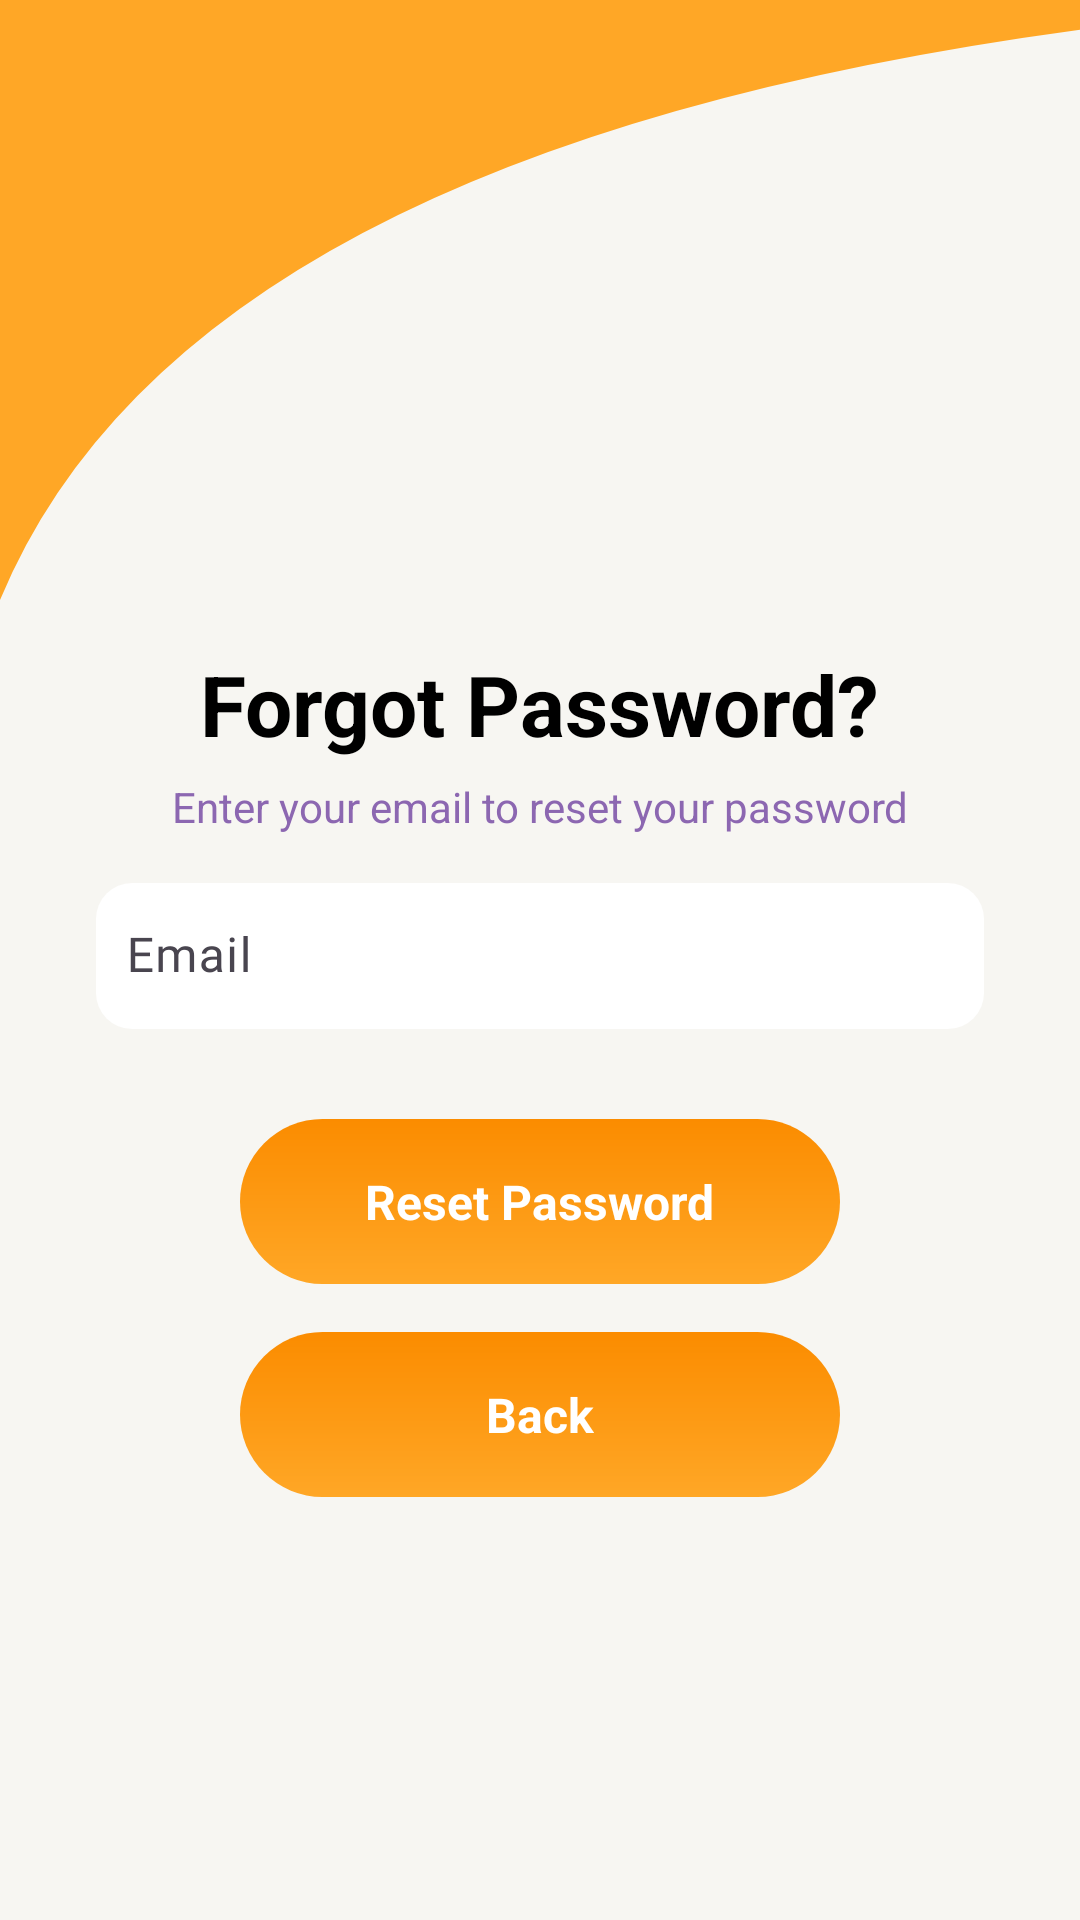

Reconstruct the res/layout file that produces this screen, plus the resources it refers to.
<!-- AndroidManifest.xml: application theme Theme.PaidSub -->
<!-- res/layout/fragment_forgot_password.xml -->
<?xml version="1.0" encoding="utf-8"?>
<layout xmlns:android="http://schemas.android.com/apk/res/android"
    xmlns:app="http://schemas.android.com/apk/res-auto"
    xmlns:tools="http://schemas.android.com/tools">

    <data>
        <variable
            name="viewModel"
            type="com.example.savourit.feature.auth.ForgotPasswordViewModel" />
    </data>

    <androidx.constraintlayout.widget.ConstraintLayout
        android:layout_width="match_parent"
        android:layout_height="match_parent"
        android:background="@color/background_color"
        tools:context=".feature.auth.ForgotPasswordFragment">

        
        <ImageView
            android:id="@+id/curved_top"
            android:layout_width="match_parent"
            android:layout_height="200dp"
            android:src="@drawable/top_background_shape"
            android:scaleType="fitXY"
            app:layout_constraintTop_toTopOf="parent" />

        
        <TextView
            android:id="@+id/forgot_password_title"
            android:layout_width="wrap_content"
            android:layout_height="wrap_content"
            android:text="Forgot Password?"
            android:textSize="28sp"
            android:textStyle="bold"
            android:textColor="@color/black"
            app:layout_constraintTop_toBottomOf="@id/curved_top"
            app:layout_constraintStart_toStartOf="parent"
            app:layout_constraintEnd_toEndOf="parent"
            android:layout_marginTop="16dp" />

        
        <TextView
            android:id="@+id/forgot_password_subtitle"
            android:layout_width="wrap_content"
            android:layout_height="wrap_content"
            android:text="Enter your email to reset your password"
            android:textSize="14sp"
            android:textColor="@color/lavender"
            app:layout_constraintTop_toBottomOf="@id/forgot_password_title"
            app:layout_constraintStart_toStartOf="parent"
            app:layout_constraintEnd_toEndOf="parent"
            android:layout_marginTop="6dp" />

        
        <com.google.android.material.textfield.TextInputLayout
            android:id="@+id/email_layout"
            android:layout_width="0dp"
            android:layout_height="wrap_content"
            android:hint="Email"
            android:layout_marginTop="16dp"
            app:boxBackgroundMode="filled"
            app:boxBackgroundColor="@color/white"
            app:boxCornerRadiusTopStart="12dp"
            app:boxCornerRadiusTopEnd="12dp"
            app:boxCornerRadiusBottomStart="12dp"
            app:boxCornerRadiusBottomEnd="12dp"
            app:hintEnabled="true"
            app:boxStrokeWidth="0dp"
            app:boxStrokeWidthFocused="0dp"
            app:hintAnimationEnabled="true"
            app:hintTextAppearance="@style/TextInputHintTextAppearance"
            app:layout_constraintEnd_toEndOf="parent"
            app:layout_constraintStart_toStartOf="parent"
            app:layout_constraintTop_toBottomOf="@id/forgot_password_subtitle"
            android:layout_marginHorizontal="32dp">

            <com.google.android.material.textfield.TextInputEditText
                android:id="@+id/et_email"
                style="@style/TextInputEditText"
                android:inputType="textEmailAddress"
                android:background="@null"
                android:textColor="@color/black"
                android:textSize="16sp"
                android:paddingStart="10dp"
                android:paddingBottom="10dp"
                android:fontFamily="@font/roboto_regular" />
        </com.google.android.material.textfield.TextInputLayout>

        
        <LinearLayout
            android:id="@+id/reset_button"
            android:layout_width="200dp"
            android:layout_height="55dp"
            android:orientation="horizontal"
            android:background="@drawable/gradient_button"
            android:gravity="center"
            android:paddingStart="20dp"
            android:paddingEnd="20dp"
            android:paddingTop="10dp"
            app:layout_constraintStart_toStartOf="parent"
            android:paddingBottom="10dp"
            android:layout_marginTop="30dp"
            android:layout_marginHorizontal="32dp"
            app:layout_constraintTop_toBottomOf="@id/email_layout"
            app:layout_constraintEnd_toEndOf="parent"
            android:clickable="true"
            android:focusable="true">

            <TextView
                android:layout_width="wrap_content"
                android:layout_height="wrap_content"
                android:text="Reset Password"
                android:textSize="16sp"
                android:textStyle="bold"
                android:textColor="@color/white" />
        </LinearLayout>

        
        <LinearLayout
            android:id="@+id/back_button"
            android:layout_width="200dp"
            android:layout_height="55dp"
            android:orientation="horizontal"
            android:background="@drawable/gradient_button"
            android:gravity="center"
            android:paddingStart="20dp"
            android:paddingEnd="20dp"
            android:paddingTop="10dp"
            app:layout_constraintStart_toStartOf="parent"
            android:paddingBottom="10dp"
            android:layout_marginTop="16dp"
            android:layout_marginHorizontal="32dp"
            app:layout_constraintTop_toBottomOf="@id/reset_button"
            app:layout_constraintEnd_toEndOf="parent"
            android:clickable="true"
            android:focusable="true">

            <TextView
                android:layout_width="wrap_content"
                android:layout_height="wrap_content"
                android:text="Back"
                android:textSize="16sp"
                android:textStyle="bold"
                android:textColor="@color/white" />
        </LinearLayout>

    </androidx.constraintlayout.widget.ConstraintLayout>
</layout>
<!-- resources referenced by this layout -->
<resources>
  <color name="background_color">#F7F6F2</color>
  <color name="black">#FF000000</color>
  <color name="lavender">#8c67b1</color>
  <color name="white">#FFFFFFFF</color>
  <!-- drawable gradient_button (drawable) -->
  <shape xmlns:android="http://schemas.android.com/apk/res/android" android:shape="rectangle">
      <gradient
          android:angle="90"
          android:startColor="@color/orange"
          android:endColor="@color/dark_orange" />
      <corners android:radius="30dp"/>
  </shape>
  <!-- drawable top_background_shape (drawable) -->
  <vector xmlns:android="http://schemas.android.com/apk/res/android"
      android:width="400dp"
      android:height="150dp"
      android:viewportWidth="400"
      android:viewportHeight="150">
      <path
          android:fillColor="@color/orange"
          android:pathData="M0,0 H510 V0 Q80,20 0,150 Z"/>
  </vector>
  <style name="TextInputEditText">
          <item name="android:layout_width">match_parent</item>
          <item name="android:layout_height">wrap_content</item>
          <item name="android:singleLine">true</item>
          <item name="android:paddingBottom">10dp</item> 
          <item name="android:textSize">16sp</item> 
          <item name="android:paddingStart">12dp</item> 
          <item name="android:paddingEnd">12dp</item> 
          <item name="android:background">@null</item> 
          <item name="android:fontFamily">@font/roboto_light</item>
          <item name="android:textColor">@color/colorTextColor</item>
          <item name="android:textColorHint">@color/colorTextColorHint</item>
      </style>
  <style name="TextInputHintTextAppearance" parent="@android:style/TextAppearance">
          <item name="android:textSize">11sp</item>
          
          <item name="android:fontFamily">@font/roboto_regular</item>
      </style>
  <style name="Theme.PaidSub" parent="Base.Theme.PaidSub" />
  <color name="orange">#FFA726</color>
  <color name="dark_orange">#FB8C00</color>
  <color name="colorTextColor">#434343</color>
  <color name="colorTextColorHint">#8F434343</color>
  <style name="Base.Theme.PaidSub" parent="Theme.Material3.DayNight.NoActionBar">
          
          
      </style>
</resources>
